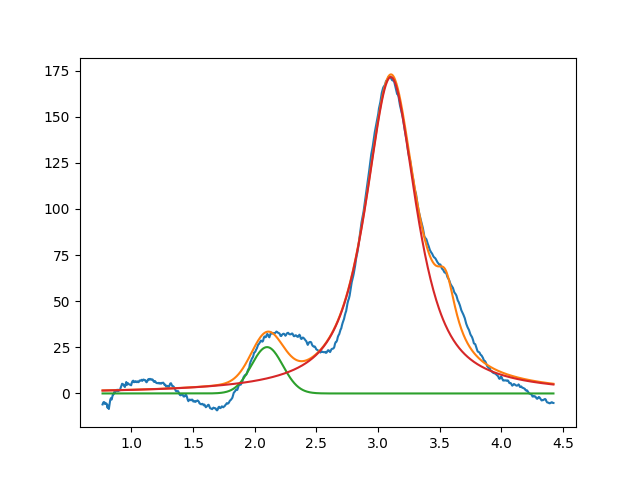

The file beside this chart, header and first rows:
2.099999999999999645e+00, 2.513255932578489293e+01, 2.999999999995247024e-01, 9.999999999999866773e-01
3.103558436895441197e+00, 1.715298856447149376e+02, 4.949178379300912534e-01, 1.680053870559727602e-01
3.549999999999931433e+00, 2.999999999999999645e+01, 1.999999999999999833e-01, 7.420980311576301313e-14
